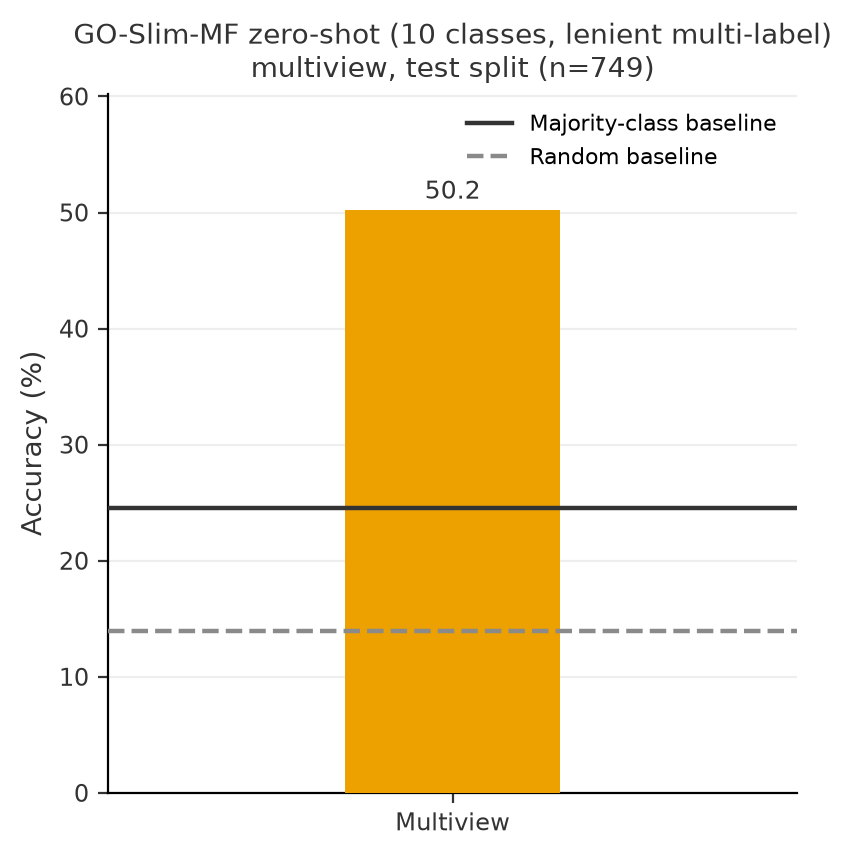

The data file committed next to this chart (first rows):
eval, checkpoint, checkpoint_group, checkpoint_label, pool, variant, metric, value
go_mf, multiview_best, multiview, multiview (winner), test, ensemble, accuracy, 0.502
go_mf, multiview_best, multiview, multiview (winner), test, ensemble, majority_baseline_accuracy, 0.2457
go_mf, multiview_best, multiview, multiview (winner), test, ensemble, n, 749.0
go_mf, multiview_best, multiview, multiview (winner), test, ensemble, random_baseline_accuracy, 0.1393
